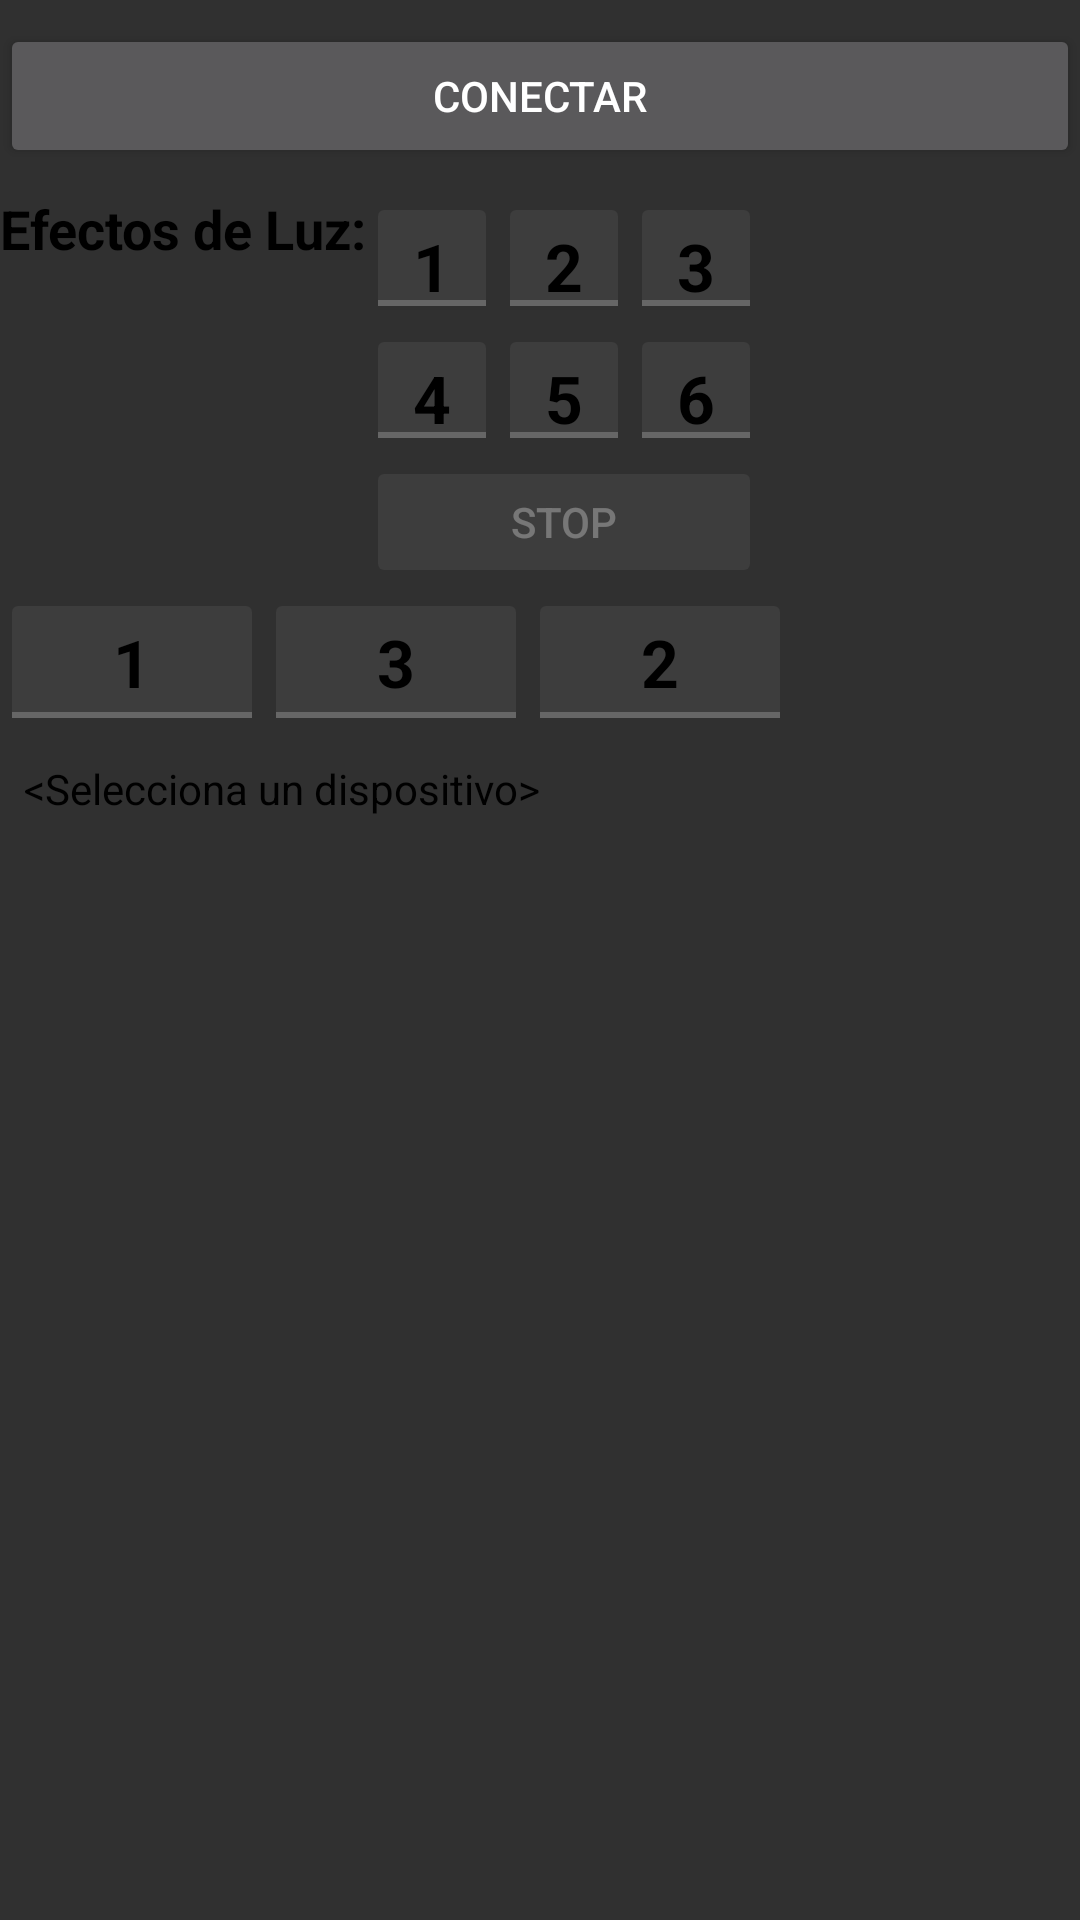

Android layout source for this screen:
<!-- AndroidManifest.xml: application theme android:Theme.Material -->
<!-- res/layout/main.xml -->
<?xml version="1.0" encoding="utf-8"?>
<LinearLayout xmlns:android="http://schemas.android.com/apk/res/android"
    android:layout_width="fill_parent"
    android:layout_height="fill_parent"
    android:orientation="vertical">

    <LinearLayout
        android:id="@+id/linearLayout1"
        android:layout_width="match_parent"
        android:layout_height="wrap_content"
        android:orientation="horizontal">

        <Button
            android:id="@+id/btn_select"
            style="@android:style/Widget.DeviceDefault.Button"
            android:layout_width="match_parent"
            android:layout_height="wrap_content"
            android:layout_marginBottom="8dp"
            android:layout_marginTop="8dp"
            android:text="@string/connect" />

    </LinearLayout>

    <LinearLayout
        android:id="@+id/linearLayout2"
        android:layout_width="match_parent"
        android:layout_height="wrap_content"
        android:orientation="horizontal"
        android:gravity="center_vertical">

        <TextView
            android:id="@+id/textView"
            android:layout_width="wrap_content"
            android:layout_height="match_parent"
            android:text="@string/LedEffects"
            android:textAppearance="?android:attr/textAppearanceMediumInverse"
            android:textColor="@color/black"
            android:textStyle="bold"
            android:gravity="top"/>

        <GridLayout
            android:id="@+id/gridLayout1"
            android:layout_width="wrap_content"
            android:layout_height="wrap_content"
            android:columnCount="4"
            android:orientation="horizontal"
            android:rowCount="4"
            android:layout_gravity="end">

            <ToggleButton
                android:id="@+id/Effect1Button"
                style="@android:style/Widget.DeviceDefault.Light.Button.Toggle"
                android:layout_width="44dp"
                android:layout_height="44dp"
                android:layout_column="0"
                android:layout_row="1"
                android:enabled="false"
                android:textAppearance="?android:attr/textAppearanceLarge"
                android:textColor="@color/black"
                android:textOff="@string/effect1"
                android:textOn="@string/effect1"
                android:textStyle="bold" />

            <ToggleButton
                android:id="@+id/Effect2Button"
                style="@android:style/Widget.DeviceDefault.Light.Button.Toggle"
                android:layout_width="44dp"
                android:layout_height="44dp"
                android:layout_column="1"
                android:layout_row="1"
                android:enabled="false"
                android:textAppearance="?android:attr/textAppearanceLarge"
                android:textColor="@color/black"
                android:textOff="@string/effect2"
                android:textOn="@string/effect2"
                android:textStyle="bold" />

            <ToggleButton
                android:id="@+id/Effect3Button"
                style="@android:style/Widget.DeviceDefault.Light.Button.Toggle"
                android:layout_width="44dp"
                android:layout_height="44dp"
                android:layout_column="2"
                android:layout_row="1"
                android:enabled="false"
                android:textAppearance="?android:attr/textAppearanceLarge"
                android:textColor="@color/black"
                android:textOff="@string/effect3"
                android:textOn="@string/effect3"
                android:textStyle="bold" />

            <ToggleButton
                android:id="@+id/Effect4Button"
                style="@android:style/Widget.DeviceDefault.Light.Button.Toggle"
                android:layout_width="44dp"
                android:layout_height="44dp"
                android:layout_column="0"
                android:layout_row="2"
                android:enabled="false"
                android:textAppearance="?android:attr/textAppearanceLarge"
                android:textColor="@color/black"
                android:textOff="@string/effect4"
                android:textOn="@string/effect4"
                android:textStyle="bold" />

            <ToggleButton
                android:id="@+id/Effect5Button"
                style="@android:style/Widget.DeviceDefault.Light.Button.Toggle"
                android:layout_width="44dp"
                android:layout_height="44dp"
                android:layout_column="1"
                android:layout_row="2"
                android:enabled="false"
                android:textAppearance="?android:attr/textAppearanceLarge"
                android:textColor="@color/black"
                android:textOff="@string/effect5"
                android:textOn="@string/effect5"
                android:textStyle="bold" />

            <ToggleButton
                android:id="@+id/Effect6Button"
                style="@android:style/Widget.DeviceDefault.Light.Button.Toggle"
                android:layout_width="44dp"
                android:layout_height="44dp"
                android:layout_column="2"
                android:layout_row="2"
                android:enabled="false"
                android:textAppearance="?android:attr/textAppearanceLarge"
                android:textColor="@color/black"
                android:textOff="@string/effect6"
                android:textOn="@string/effect6"
                android:textStyle="bold" />

            <Button
                android:id="@+id/StopButton"
                style="@android:style/Widget.DeviceDefault.Button"
                android:layout_width="44dp"
                android:layout_height="44dp"
                android:layout_column="0"
                android:layout_columnSpan="3"
                android:layout_gravity="fill"
                android:layout_row="3"
                android:enabled="false"
                android:text="@string/stop_effect" />
        </GridLayout>

    </LinearLayout>

    <LinearLayout
        android:id="@+id/linearLayout3"
        android:layout_width="match_parent"
        android:layout_height="wrap_content"
        android:orientation="vertical">

        <GridLayout
            android:id="@+id/gridLayout2"
            android:layout_width="wrap_content"
            android:layout_height="wrap_content"
            android:columnCount="4"
            android:orientation="horizontal">

            <ToggleButton
                android:id="@+id/Music1Button"
                style="@android:style/Widget.DeviceDefault.Light.Button.Toggle"
                android:layout_width="match_parent"
                android:layout_height="match_parent"
                android:enabled="false"
                android:textAppearance="?android:attr/textAppearanceLarge"
                android:textColor="@color/black"
                android:textOff="@string/music1"
                android:textOn="@string/music1"
                android:textStyle="bold" />

            <ToggleButton
                android:id="@+id/Music3Button"
                style="@android:style/Widget.DeviceDefault.Light.Button.Toggle"
                android:layout_width="match_parent"
                android:layout_height="match_parent"
                android:enabled="false"
                android:textAppearance="?android:attr/textAppearanceLarge"
                android:textColor="@color/black"
                android:textOff="@string/music3"
                android:textOn="@string/music3"
                android:textStyle="bold" />

            <ToggleButton
                android:id="@+id/Music2Button"
                style="@android:style/Widget.DeviceDefault.Light.Button.Toggle"
                android:layout_width="match_parent"
                android:layout_height="match_parent"
                android:enabled="false"
                android:textAppearance="?android:attr/textAppearanceLarge"
                android:textColor="@color/black"
                android:textOff="@string/music2"
                android:textOn="@string/music2"
                android:textStyle="bold" />


        </GridLayout>


    </LinearLayout>


    <TextView
        android:id="@+id/deviceName"
        android:layout_width="match_parent"
        android:layout_height="match_parent"
        android:layout_marginBottom="8dp"
        android:layout_marginEnd="8dp"
        android:layout_marginStart="8dp"
        android:layout_marginTop="8dp"
        android:text="@string/no_device"
        android:textAppearance="?android:attr/textAppearanceSmall"
        android:textColor="@color/black" />


    <TextView
        android:id="@+id/deviceLabel"
        android:layout_width="match_parent"
        android:layout_height="match_parent"
        android:layout_marginBottom="8dp"
        android:layout_marginEnd="8dp"
        android:layout_marginStart="8dp"
        android:layout_marginTop="8dp"
        android:text="@string/device"
        android:textColor="@color/black" />


    <Button
        android:id="@+id/VibrationButton"
        style="@android:style/Widget.DeviceDefault.Light.Button"
        android:layout_width="match_parent"
        android:layout_height="match_parent"
        android:layout_marginTop="412dp"
        android:enabled="false"
        android:text="@string/HapticMotorOn" />

    <TextView
        android:id="@+id/textView3"
        android:layout_width="match_parent"
        android:layout_height="match_parent"
        android:text="SONIDOS:"
        android:textAppearance="?android:attr/textAppearanceMediumInverse"
        android:textColor="@color/black"
        android:textStyle="bold" />






</LinearLayout>
<!-- resources referenced by this layout -->
<resources>
  <color name="black">#FF000000</color>
  <string name="HapticMotorOn">ON</string>
  <string name="LedEffects">Efectos de Luz:</string>
  <string name="connect">CONECTAR</string>
  <string name="device">Dispositivo:</string>
  <string name="effect1">1</string>
  <string name="effect2">2</string>
  <string name="effect3">3</string>
  <string name="effect4">4</string>
  <string name="effect5">5</string>
  <string name="effect6">6</string>
  <string name="music1">1</string>
  <string name="music2">2</string>
  <string name="music3">3</string>
  <string name="no_device">&lt;Selecciona un dispositivo&gt;</string>
  <string name="stop_effect">STOP</string>
</resources>
